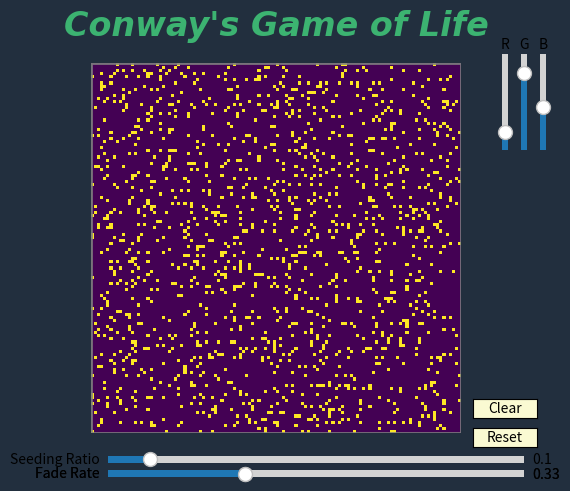

Reproduce this figure in Python.
#!/usr/bin/env python3
import numpy as np
import matplotlib.pyplot as plt
import matplotlib.widgets as widgets
import matplotlib.animation as animation
from matplotlib.patches import Rectangle
from matplotlib.widgets import Slider, Button



# This is a python implementation of Conway's game of life
def _init_grid(n, ratio):
    # Initialize n x n matrix to simulate Conway's Game of Life
    ones = int(n ** 2 * ratio)
    vector = np.array([1] * ones + [0] * (n ** 2 - ones))
    np.random.shuffle(vector)
    return vector.reshape((n, n))


def next_gen(grid):
    # Apply Conway's Game of Life rules
    N = grid.shape[0]
    pad_grid = np.zeros((N + 2, N + 2))
    pad_grid[1:-1, 1:-1] = grid
    next_grid = grid.copy()

    for i in range(1, N + 1):
        for j in range(1, N + 1):
            state = grid[i - 1, j - 1]
            neighbors = np.sum(pad_grid[(i - 1): (i + 2), (j - 1): (j + 2)]) - state
            if state and (neighbors < 2 or neighbors > 3):
                next_grid[i - 1, j - 1] = 0
            elif state == 0 and neighbors == 3:
                next_grid[i - 1, j - 1] = 1

    return next_grid


def main():
    N = 120
    global current_grid, fade_grid, img, color, is_dragging, tail_color, is_running, ani, tail_fade_rate, selected_color
    current_grid = _init_grid(N, 0.1).astype(float)
    fade_grid = np.zeros_like(current_grid)

    is_dragging = False
    is_running = True
    tail_fade_rate = 0.33  # Default fading rate

    color = np.array([46, 204, 113]) / 255.0
    bg_color = np.array([34, 47, 62]) / 255.0
    tail_color = np.array([171, 235, 198]) / 255.0
    selected_color = color

    global fig, ax
    fig, ax = plt.subplots()
    ax.axis('off')
    plt.title('Conway\'s Game of Life', fontsize=24, color='mediumseagreen', fontweight='heavy', style='italic',
              family='fantasy', pad=20)
    fig.patch.set_facecolor(bg_color)
    img = ax.imshow(current_grid, interpolation='nearest')

    # Border for aesthetic
    border_color = 'grey'
    border = Rectangle((-0.5, -0.5), N, N, linewidth=2, edgecolor=border_color, facecolor='none', alpha=0.9)
    ax.add_patch(border)

    # Create a subplot for the slider
    axcolor = 'lightgoldenrodyellow'
    ax_fade_rate = plt.axes([0.25, 0.01, 0.65, 0.03], facecolor=axcolor)  # Adjust these values to position your slider
    s_fade_rate = widgets.Slider(ax_fade_rate, 'Fade Rate', 0.0, 1.0, valinit=tail_fade_rate)

    # Define the top-right corner for the slider placement
    top_right_x = 0.95  # x position for the rightmost edge of the sliders
    top_right_y = 0.9  # y position for the top edge of the sliders
    slider_height = 0.2  # the height of the sliders
    slider_width = 0.02  # the width of the sliders
    spacing = 0.01  # spacing between the sliders

    # Set the axes for the RGB sliders for the cell color
    axcolor_r = plt.axes(
        [top_right_x - 3 * (slider_width + spacing), top_right_y - slider_height, slider_width, slider_height],
        facecolor=axcolor)
    axcolor_g = plt.axes(
        [top_right_x - 2 * (slider_width + spacing), top_right_y - slider_height, slider_width, slider_height],
        facecolor=axcolor)
    axcolor_b = plt.axes(
        [top_right_x - (slider_width + spacing), top_right_y - slider_height, slider_width, slider_height],
        facecolor=axcolor)

    # Create the vertical sliders
    s_color_r = Slider(axcolor_r, 'R', 0.0, 1.0, valinit=color[0], orientation='vertical')
    s_color_g = Slider(axcolor_g, 'G', 0.0, 1.0, valinit=color[1], orientation='vertical')
    s_color_b = Slider(axcolor_b, 'B', 0.0, 1.0, valinit=color[2], orientation='vertical')

    # Hide the value display (valtext) for each slider
    s_color_r.valtext.set_visible(False)
    s_color_g.valtext.set_visible(False)
    s_color_b.valtext.set_visible(False)

    # Update function for the slider
    def update_fade_rate(val):
        global tail_fade_rate
        tail_fade_rate = s_fade_rate.val
        update_plot()

    s_fade_rate.on_changed(update_fade_rate)

    # Function to update the alpha values for fading effect
    def update_alpha(grid, fade_grid, rate):
        fade_grid[grid == 1] = 1
        fade_grid[grid == 0] -= rate
        fade_grid[fade_grid < 0] = 0
        return fade_grid

    def update_rgba(current_grid, fade_grid, RGB_color, RGB_tail_color):
        rgba_array = np.zeros((current_grid.shape[0], current_grid.shape[1], 4))
        rgba_array[..., :3] = RGB_color
        rgba_array[current_grid == 1, :3] = RGB_color
        rgba_array[current_grid == 0, :3] = RGB_tail_color
        rgba_array[..., 3] = fade_grid
        return rgba_array

    def get_grid_coord(x, y, ax, grid_size):
        xlim = ax.get_xlim()
        ylim = ax.get_ylim()
        x_grid = int(grid_size * (x - xlim[0]) / (xlim[1] - xlim[0]))
        y_grid = grid_size - 1 - int(grid_size * (y - ylim[0]) / (ylim[1] - ylim[0]))
        return x_grid, y_grid

    def on_click(event):
        if event.inaxes == ax and event.button == 1:
            global is_dragging
            is_dragging = True
            seed_grid(event)

    def on_motion(event):
        if is_dragging and event.inaxes == ax:
            seed_grid(event)

    def on_release(event):
        if event.button == 1:
            global is_dragging
            is_dragging = False

    # Function to handle key press events
    def on_key_press(event):
        global is_running, ani
        if event.key == ' ':
            # Toggle running state
            is_running = not is_running
            if is_running:
                ani.event_source.start()
            else:
                ani.event_source.stop()

    # Function to update the grid with a new seed based on the event coordinates
    def seed_grid(event):
        global current_grid, fade_grid, img
        x, y = event.xdata, event.ydata
        i, j = get_grid_coord(x, y, ax, N)
        if i >= 0 and i < N and j >= 0 and j < N:
            current_grid[j, i] = 1
            fade_grid[j, i] = 1
            update_plot()

    # Function to update the plot
    def update_plot():
        global current_grid, fade_grid, img, color, tail_color
        rgba_array = update_rgba(current_grid, fade_grid, color, tail_color)
        img.set_data(rgba_array)
        fig.canvas.draw_idle()

    # Use this function in your animation update step
    def update(*args):
        global current_grid, fade_grid, img, color, is_running
        if not is_running:
            return img,
        current_grid = next_gen(current_grid)
        fade_grid = update_alpha(current_grid, fade_grid, tail_fade_rate)
        rgba_array = update_rgba(current_grid, fade_grid, color, tail_color)
        img.set_data(rgba_array)
        return img,

    # Adjust the positions of sliders and buttons if needed to prevent overlap

    ax_fade_rate = plt.axes([0.25, 0.01, 0.65, 0.03], facecolor=axcolor)
    s_fade_rate = widgets.Slider(ax_fade_rate, 'Fade Rate', 0.0, 1.0, valinit=tail_fade_rate)

    ax_ratio = plt.axes([0.25, 0.04, 0.65, 0.03], facecolor=axcolor)
    s_ratio = Slider(ax_ratio, 'Seeding Ratio', 0.0, 1.0, valinit=0.1)

    ax_reset = plt.axes([0.82, 0.08, 0.1, 0.04])
    b_reset = Button(ax_reset, 'Reset', color=axcolor, hovercolor='0.975')

    # Add a button to clear the grid
    ax_clear = plt.axes([0.82, 0.14, 0.1, 0.04])  # Set the position for the "Clear" button
    b_clear = Button(ax_clear, 'Clear', color=axcolor, hovercolor='0.975')

    # Callback function for the seeding ratio slider
    def update_seeding_ratio(val):
        global current_grid, fade_grid
        current_grid = _init_grid(N, s_ratio.val).astype(float)
        fade_grid = np.zeros_like(current_grid)
        update_plot()

    s_ratio.on_changed(update_seeding_ratio)

    # Callback function for the reset button
    def reset(event):
        global current_grid, fade_grid
        current_grid = _init_grid(N, s_ratio.val).astype(float)
        fade_grid = np.zeros_like(current_grid)
        update_plot()

    b_reset.on_clicked(reset)

    # Callback function for the clear button
    def clear_grid(event):
        global current_grid, fade_grid
        current_grid = np.zeros((N, N), dtype=float)
        fade_grid = np.zeros_like(current_grid)
        update_plot()

    b_clear.on_clicked(clear_grid)

    # Callback function to update the cell color
    def update_cell_color(val):
        global color
        color[0] = s_color_r.val
        color[1] = s_color_g.val
        color[2] = s_color_b.val
        update_plot()

    # Register the update function with each slider
    s_color_r.on_changed(update_cell_color)
    s_color_g.on_changed(update_cell_color)
    s_color_b.on_changed(update_cell_color)

    # Connect the event handlers to the figure
    fig.canvas.mpl_connect('button_press_event', on_click)
    fig.canvas.mpl_connect('motion_notify_event', on_motion)
    fig.canvas.mpl_connect('button_release_event', on_release)
    fig.canvas.mpl_connect('key_press_event', on_key_press)

    # Set up the animation
    ani = animation.FuncAnimation(fig, update, interval=25, save_count=50)


    # Display the animation
    plt.show()


if __name__ == "__main__":
    main()

